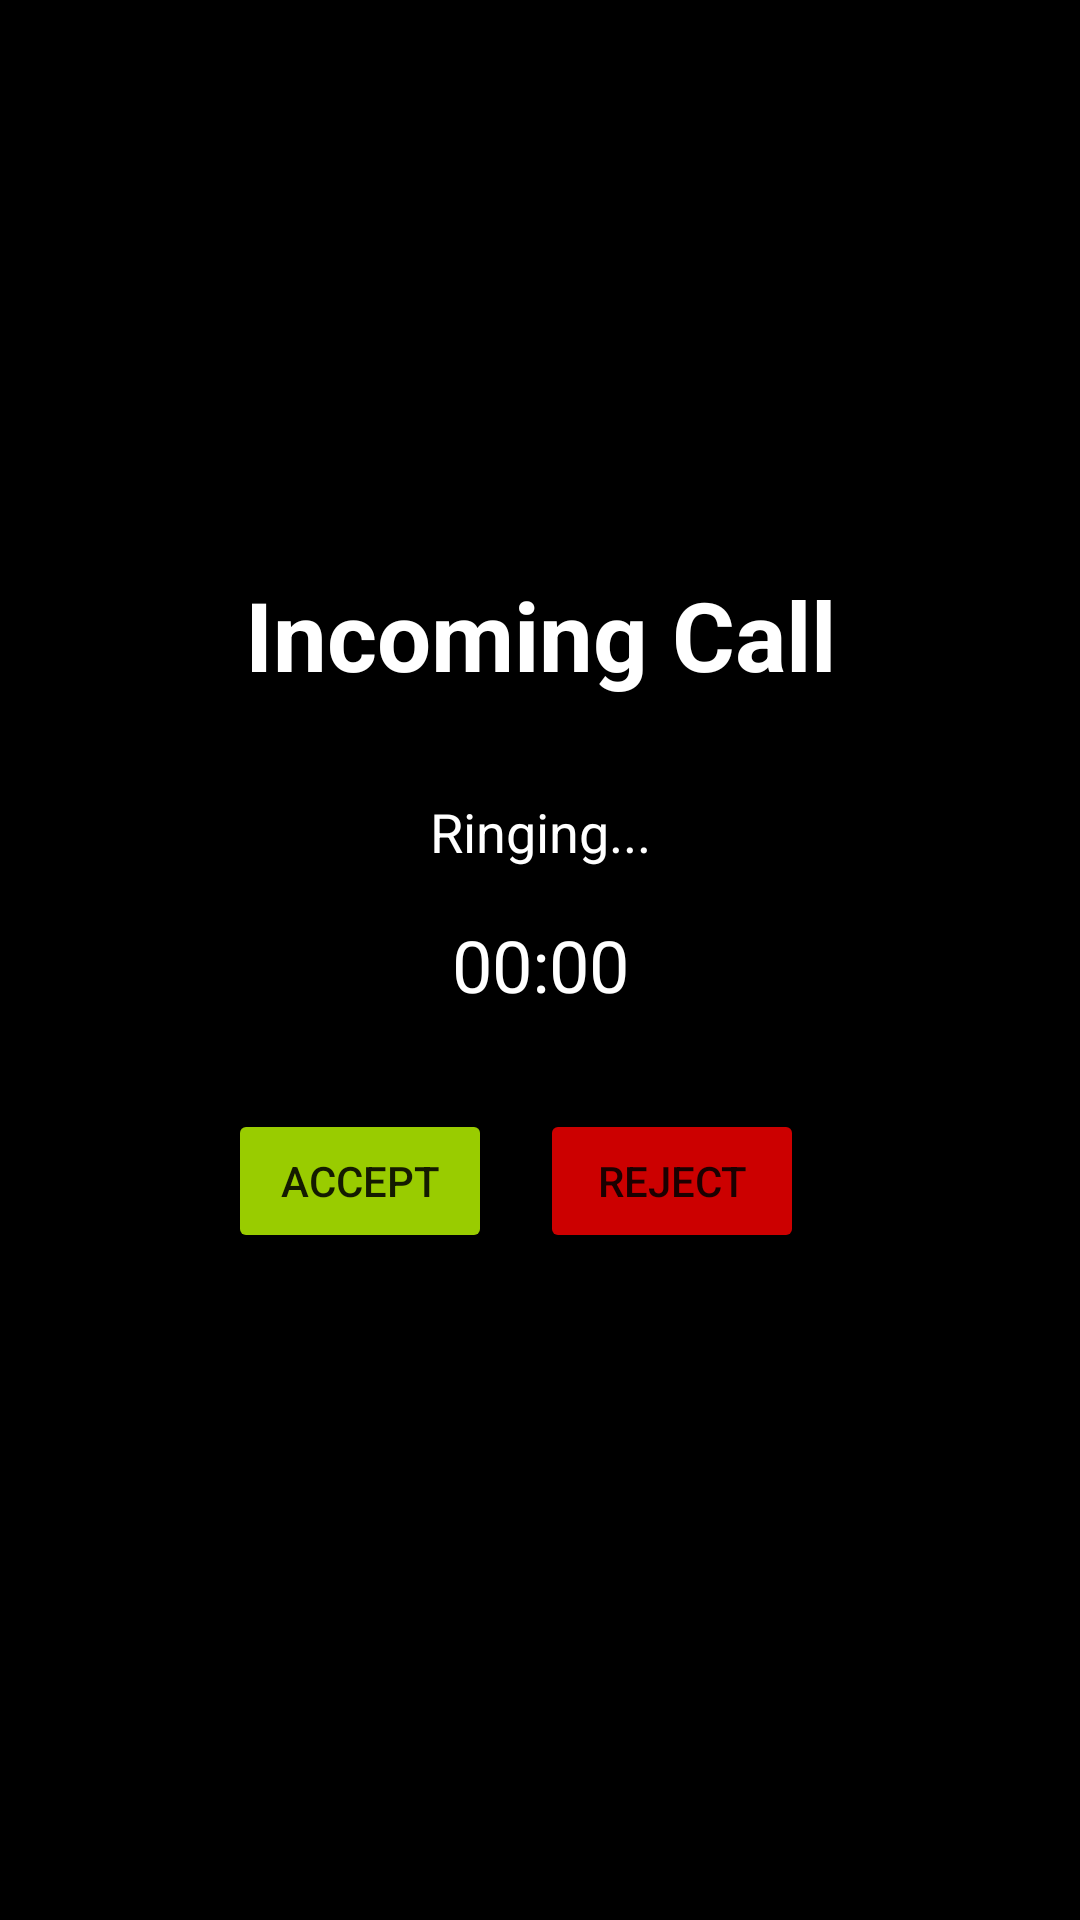

Write the Android layout XML for this screen, with the resource values it uses.
<!-- AndroidManifest.xml: application theme Theme.MaVi -->
<!-- res/layout/fragment_call.xml -->
<?xml version="1.0" encoding="utf-8"?>
<LinearLayout xmlns:android="http://schemas.android.com/apk/res/android"
    android:layout_width="match_parent"
    android:layout_height="match_parent"
    android:orientation="vertical"
    android:padding="24dp"
    android:gravity="center"
    android:background="@android:color/black">

    <TextView
        android:id="@+id/caller_name_text_view"
        android:layout_width="match_parent"
        android:layout_height="wrap_content"
        android:text="Incoming Call"
        android:textSize="32sp"
        android:textStyle="bold"
        android:textColor="@android:color/white"
        android:gravity="center"
        android:layout_marginBottom="32dp" />

    <TextView
        android:id="@+id/call_status_text_view"
        android:layout_width="match_parent"
        android:layout_height="wrap_content"
        android:text="Ringing..."
        android:textSize="18sp"
        android:textColor="@android:color/white"
        android:gravity="center"
        android:layout_marginBottom="16dp" />

    <TextView
        android:id="@+id/duration_text_view"
        android:layout_width="match_parent"
        android:layout_height="wrap_content"
        android:text="00:00"
        android:textSize="24sp"
        android:textColor="@android:color/white"
        android:gravity="center"
        android:layout_marginBottom="32dp" />

    <LinearLayout
        android:layout_width="match_parent"
        android:layout_height="wrap_content"
        android:orientation="horizontal"
        android:gravity="center"
        android:layout_marginBottom="32dp">

        <Button
            android:id="@+id/accept_button"
            android:layout_width="wrap_content"
            android:layout_height="48dp"
            android:text="Accept"
            android:layout_marginEnd="16dp"
            android:backgroundTint="@android:color/holo_green_light" />

        <Button
            android:id="@+id/reject_button"
            android:layout_width="wrap_content"
            android:layout_height="48dp"
            android:text="Reject"
            android:layout_marginEnd="16dp"
            android:backgroundTint="@android:color/holo_red_dark" />

        <Button
            android:id="@+id/end_button"
            android:layout_width="wrap_content"
            android:layout_height="48dp"
            android:text="End Call"
            android:visibility="gone"
            android:backgroundTint="@android:color/holo_red_dark" />

    </LinearLayout>

    <LinearLayout
        android:layout_width="match_parent"
        android:layout_height="wrap_content"
        android:orientation="horizontal"
        android:gravity="center"
        android:visibility="gone"
        android:id="@+id/call_controls_layout">

        <Button
            android:id="@+id/mute_button"
            android:layout_width="wrap_content"
            android:layout_height="48dp"
            android:text="Mute"
            android:layout_marginEnd="8dp" />

        <Button
            android:id="@+id/speaker_button"
            android:layout_width="wrap_content"
            android:layout_height="48dp"
            android:text="Speaker On" />

    </LinearLayout>

</LinearLayout>
<!-- resources referenced by this layout -->
<resources>
  <style name="Theme.MaVi" parent="Theme.MaterialComponents.DayNight.DarkActionBar">
          
          <item name="colorPrimary">@color/purple_500</item>
          <item name="colorPrimaryVariant">@color/purple_700</item>
          <item name="colorSecondary">@color/teal_200</item>
          <item name="colorSecondaryVariant">@color/teal_700</item>
          <item name="colorError">@android:color/holo_red_dark</item>
          
      </style>
  <!-- not gathered from this repository: default colours our renderer supplied (Android Studio template values) -->
  <color name="purple_500">#FF6200EE</color>
  <color name="purple_700">#FF3700B3</color>
  <color name="teal_200">#FF03DAC5</color>
  <color name="teal_700">#FF018786</color>
</resources>
